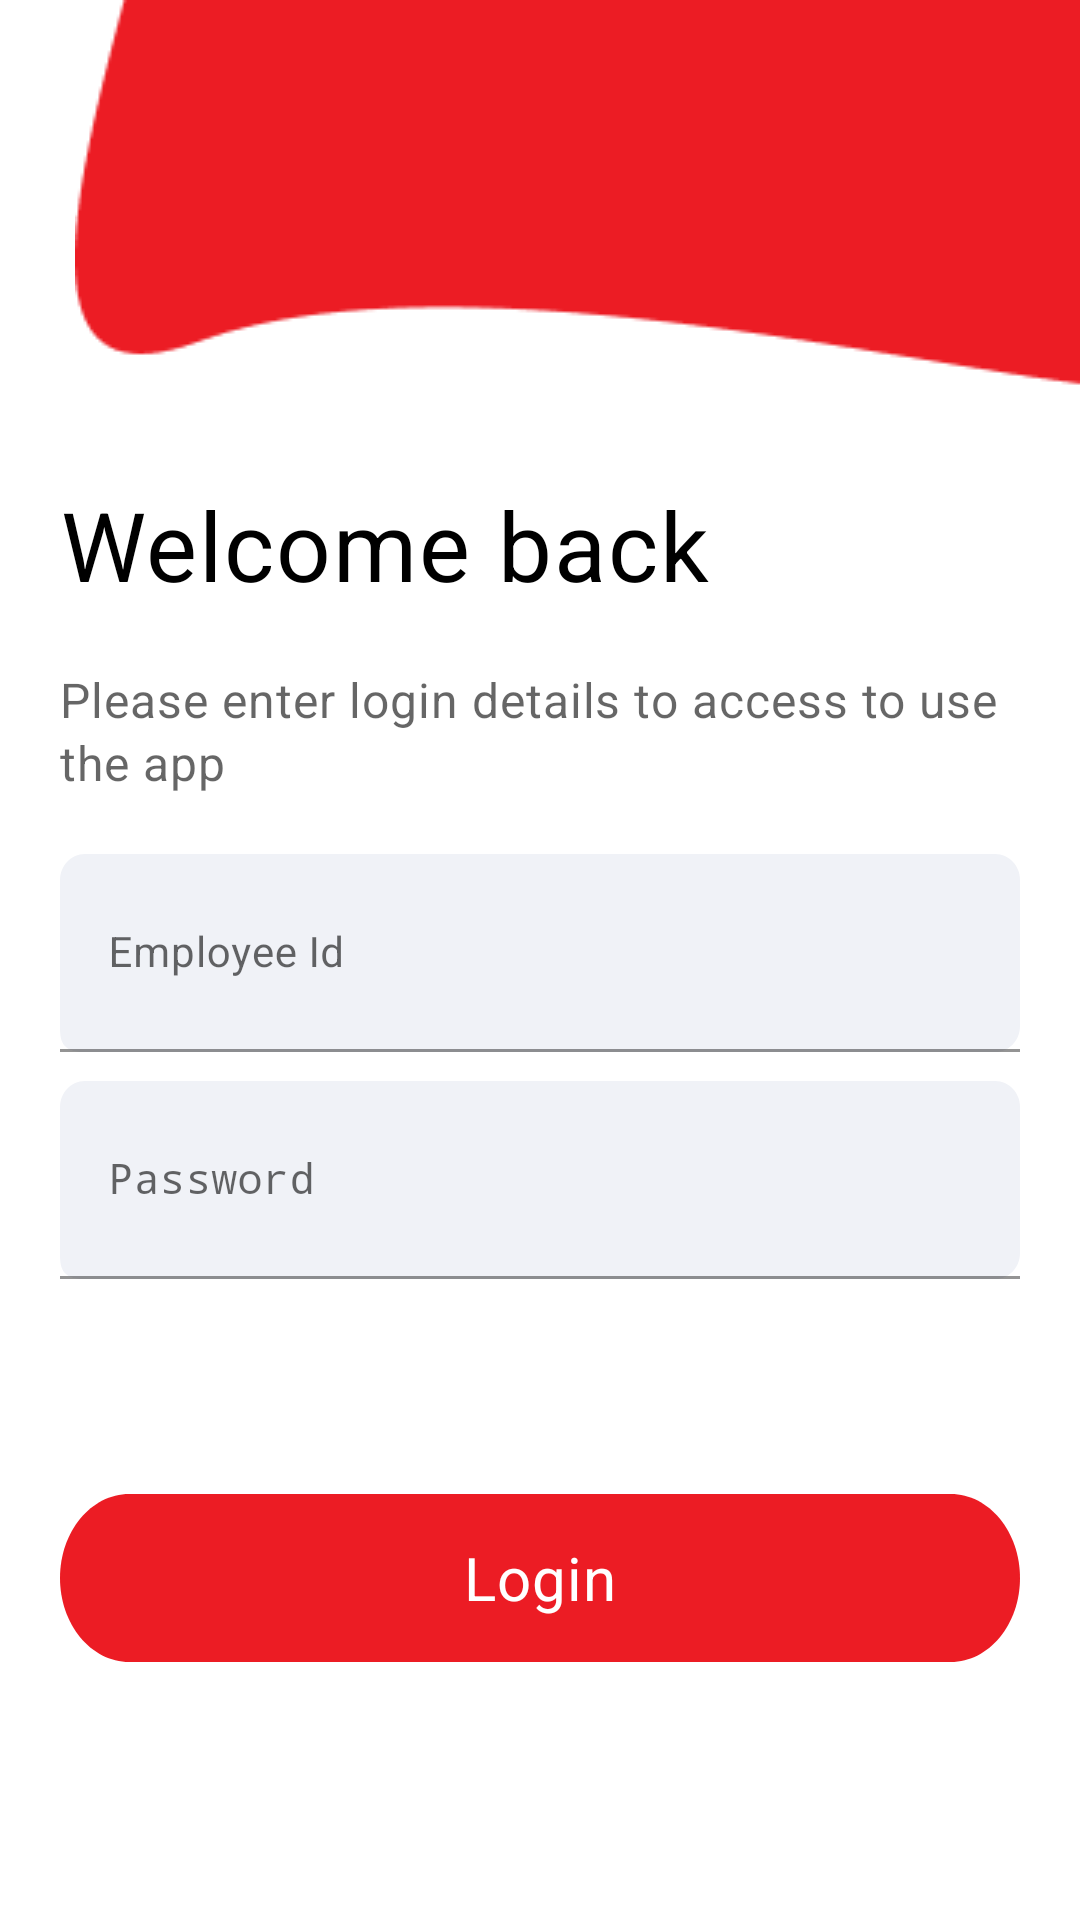

Here is an Android app screen rendered from its layout file. Give the layout XML and the strings, colors and styles it references.
<!-- AndroidManifest.xml: application theme Theme.NewTech -->
<!-- res/layout/activity_login.xml -->
<?xml version="1.0" encoding="utf-8"?>
<androidx.constraintlayout.widget.ConstraintLayout xmlns:android="http://schemas.android.com/apk/res/android"
    xmlns:app="http://schemas.android.com/apk/res-auto"
    xmlns:tools="http://schemas.android.com/tools"
    android:layout_width="match_parent"
    android:layout_height="match_parent"
    tools:context=".LoginActivity">

        <ImageView
            android:id="@+id/rectangle_1"
            android:layout_width="335dp"
            android:layout_height="130dp"
            android:layout_alignParentLeft="true"
            android:layout_alignParentTop="true"
            android:background="@drawable/rectangle"
            app:layout_constraintBottom_toBottomOf="parent"
            app:layout_constraintEnd_toEndOf="parent"
            app:layout_constraintHorizontal_bias="1.0"
            app:layout_constraintStart_toStartOf="parent"
            app:layout_constraintTop_toTopOf="parent"
            app:layout_constraintVertical_bias="0.0" />

        <TextView
            android:id="@+id/welcome_bac"
            android:layout_width="0dp"
            android:layout_height="48dp"
            android:layout_alignParentLeft="true"
            android:layout_alignParentTop="true"
            android:gravity="top"
            android:lineSpacingExtra="0sp"
            android:layout_marginLeft="20dp"
            android:layout_marginRight="20dp"
            android:text="Welcome back"
            android:textAppearance="@style/welcome_bac"
            app:layout_constraintBottom_toBottomOf="parent"
            app:layout_constraintEnd_toEndOf="parent"
            app:layout_constraintHorizontal_bias="1.0"
            app:layout_constraintStart_toStartOf="parent"
            app:layout_constraintTop_toBottomOf="@+id/rectangle_1"
            app:layout_constraintVertical_bias="0.065" />

        <TextView
            android:id="@+id/please_ente"
            android:layout_width="0dp"
            android:layout_height="48dp"
            android:layout_alignParentLeft="true"
            android:layout_alignParentTop="true"
            android:layout_marginTop="62dp"
            android:alpha="0.6"
            android:gravity="top"
            android:layout_marginLeft="20dp"
            android:layout_marginRight="20dp"
            android:lineSpacingExtra="2sp"
            android:text="Please enter login details to access to use the app"
            android:textAppearance="@style/please_ente"
            android:translationY="-1.09sp"
            app:layout_constraintBottom_toBottomOf="parent"
            app:layout_constraintEnd_toEndOf="parent"
            app:layout_constraintHorizontal_bias="0.294"
            app:layout_constraintStart_toStartOf="parent"
            app:layout_constraintTop_toTopOf="@+id/welcome_bac"
            app:layout_constraintVertical_bias="0.004" />



        <com.google.android.material.textfield.TextInputLayout
            android:id="@+id/rectangle_3"
            android:layout_width="0dp"
            android:layout_marginLeft="20dp"
            android:layout_marginRight="20dp"
            android:layout_height="66dp"
            android:layout_alignParentLeft="true"
            android:layout_alignParentTop="true"
            android:textAppearance="@style/employee_id"
            app:layout_constraintBottom_toBottomOf="parent"
            app:layout_constraintEnd_toEndOf="parent"
            app:layout_constraintStart_toStartOf="parent"
            app:layout_constraintTop_toBottomOf="@+id/please_ente"
            app:layout_constraintVertical_bias="0.044">
                <EditText
                    android:background="@drawable/rectangle_3"
                    android:layout_width="match_parent"
                    android:layout_height="match_parent"
                    android:textAppearance="@style/employee_id"
                        android:hint="Employee Id"/>
        </com.google.android.material.textfield.TextInputLayout>

        <com.google.android.material.textfield.TextInputLayout
            android:id="@+id/rectangle_4"
            android:layout_width="0dp"
            android:layout_marginLeft="20dp"
            android:layout_marginRight="20dp"
            android:layout_height="66dp"
            app:layout_constraintBottom_toBottomOf="parent"
            app:layout_constraintEnd_toEndOf="parent"
            app:layout_constraintStart_toStartOf="parent"
            app:layout_constraintTop_toBottomOf="@+id/rectangle_3"
            app:layout_constraintVertical_bias="0.044">

                <EditText
                    android:background="@drawable/rectangle_3"
                    android:layout_width="match_parent"
                    android:layout_height="match_parent"
                    android:textAppearance="@style/employee_id"
                    android:inputType="textPassword"
                    android:hint="Password"/>

        </com.google.android.material.textfield.TextInputLayout>

        <TextView
            android:id="@+id/rectangle_2"
            android:layout_width="0dp"
            android:layout_marginLeft="20dp"
            android:layout_marginRight="20dp"
            android:layout_height="56dp"
            android:layout_alignParentLeft="true"
            android:layout_alignParentTop="true"
            android:background="@drawable/rectangle_1"
            android:gravity="center"
            android:text="Login"
            android:textAppearance="@style/login"
            android:textSize="20sp"
            app:layout_constraintBottom_toBottomOf="parent"
            app:layout_constraintEnd_toEndOf="parent"
            app:layout_constraintHorizontal_bias="0.478"
            app:layout_constraintStart_toStartOf="parent"
            app:layout_constraintTop_toBottomOf="@+id/rectangle_4"
            app:layout_constraintVertical_bias="0.455" />


</androidx.constraintlayout.widget.ConstraintLayout>
<!-- resources referenced by this layout -->
<resources>
  <!-- drawable rectangle: png bitmap (drawable-v24, 1819 bytes) -->
  <!-- drawable rectangle_1 (drawable) -->
  <?xml version="1.0" encoding="utf-8"?>
  <vector
      xmlns:android="http://schemas.android.com/apk/res/android"
      xmlns:aapt="http://schemas.android.com/aapt"
      android:width="388dp"
      android:height="56dp"
      android:viewportWidth="388"
      android:viewportHeight="56"
      >
  
      <group>
  
          <clip-path
              android:pathData="M28 0H360C375.464 0 388 12.536 388 28C388 43.464 375.464 56 360 56H28C12.536 56 0 43.464 0 28C0 12.536 12.536 0 28 0Z"
              />
  
          <path
              android:pathData="M0 0V56H388V0"
              android:fillColor="#EC1C24"
              />
  
      </group>
  
  </vector>
  <!-- drawable rectangle_3 (drawable) -->
  <?xml version="1.0" encoding="utf-8"?>
  <vector
      xmlns:android="http://schemas.android.com/apk/res/android"
      xmlns:aapt="http://schemas.android.com/aapt"
      android:width="388dp"
      android:height="76dp"
      android:viewportWidth="388"
      android:viewportHeight="76"
      >
  
      <group>
  
          <clip-path
              android:pathData="M10 0H378C383.523 0 388 4.47715 388 10V66C388 71.5228 383.523 76 378 76H10C.47715 76 0 71.5228 0 66V10C0 4.47715 4.47715 0 10 0"
              />
  
          <path
              android:pathData="M0 0V76H388V0"
              android:fillColor="#F0F2F7"
              />
  
      </group>
  
  </vector>
  <style name="employee_id">
  
          <item name="android:textSize">
              14sp
          </item>
  
          <item name="android:letterSpacing">
              0.02
          </item>
  
          <item name="android:textColor">
              #000000
          </item>
  
      </style>
  <style name="login">
  
          <item name="android:textSize">
              16sp
          </item>
  
          <item name="android:letterSpacing">
              0.02
          </item>
  
          <item name="android:textColor">
              #FFFFFF
          </item>
  
      </style>
  <style name="please_ente">
  
          <item name="android:textSize">
              16sp
          </item>
  
          <item name="android:letterSpacing">
              0.02
          </item>
  
          <item name="android:textColor">
              #000000
          </item>
  
      </style>
  <style name="welcome_bac">
  
          <item name="android:textSize">
              32sp
          </item>
  
          <item name="android:letterSpacing">
              0.02
          </item>
  
          <item name="android:textColor">
              #000000
          </item>
  
      </style>
  <style name="Theme.NewTech" parent="Theme.MaterialComponents.Light.NoActionBar">
          
          <item name="colorPrimary">@color/purple_500</item>
          <item name="colorPrimaryVariant">@color/purple_700</item>
          <item name="colorOnPrimary">@color/white</item>
          
          <item name="colorSecondary">@color/teal_200</item>
          <item name="colorSecondaryVariant">@color/teal_700</item>
          <item name="colorOnSecondary">@color/black</item>
          
          <item name="android:statusBarColor" tools:targetApi="l">?attr/colorPrimaryVariant</item>
          
      </style>
  <color name="purple_500">#434343</color>
  <color name="purple_700">#070707</color>
  <color name="white">#FFFFFFFF</color>
  <color name="teal_200">#EC1C24</color>
  <color name="teal_700">#FF018786</color>
  <color name="black">#FF000000</color>
</resources>
